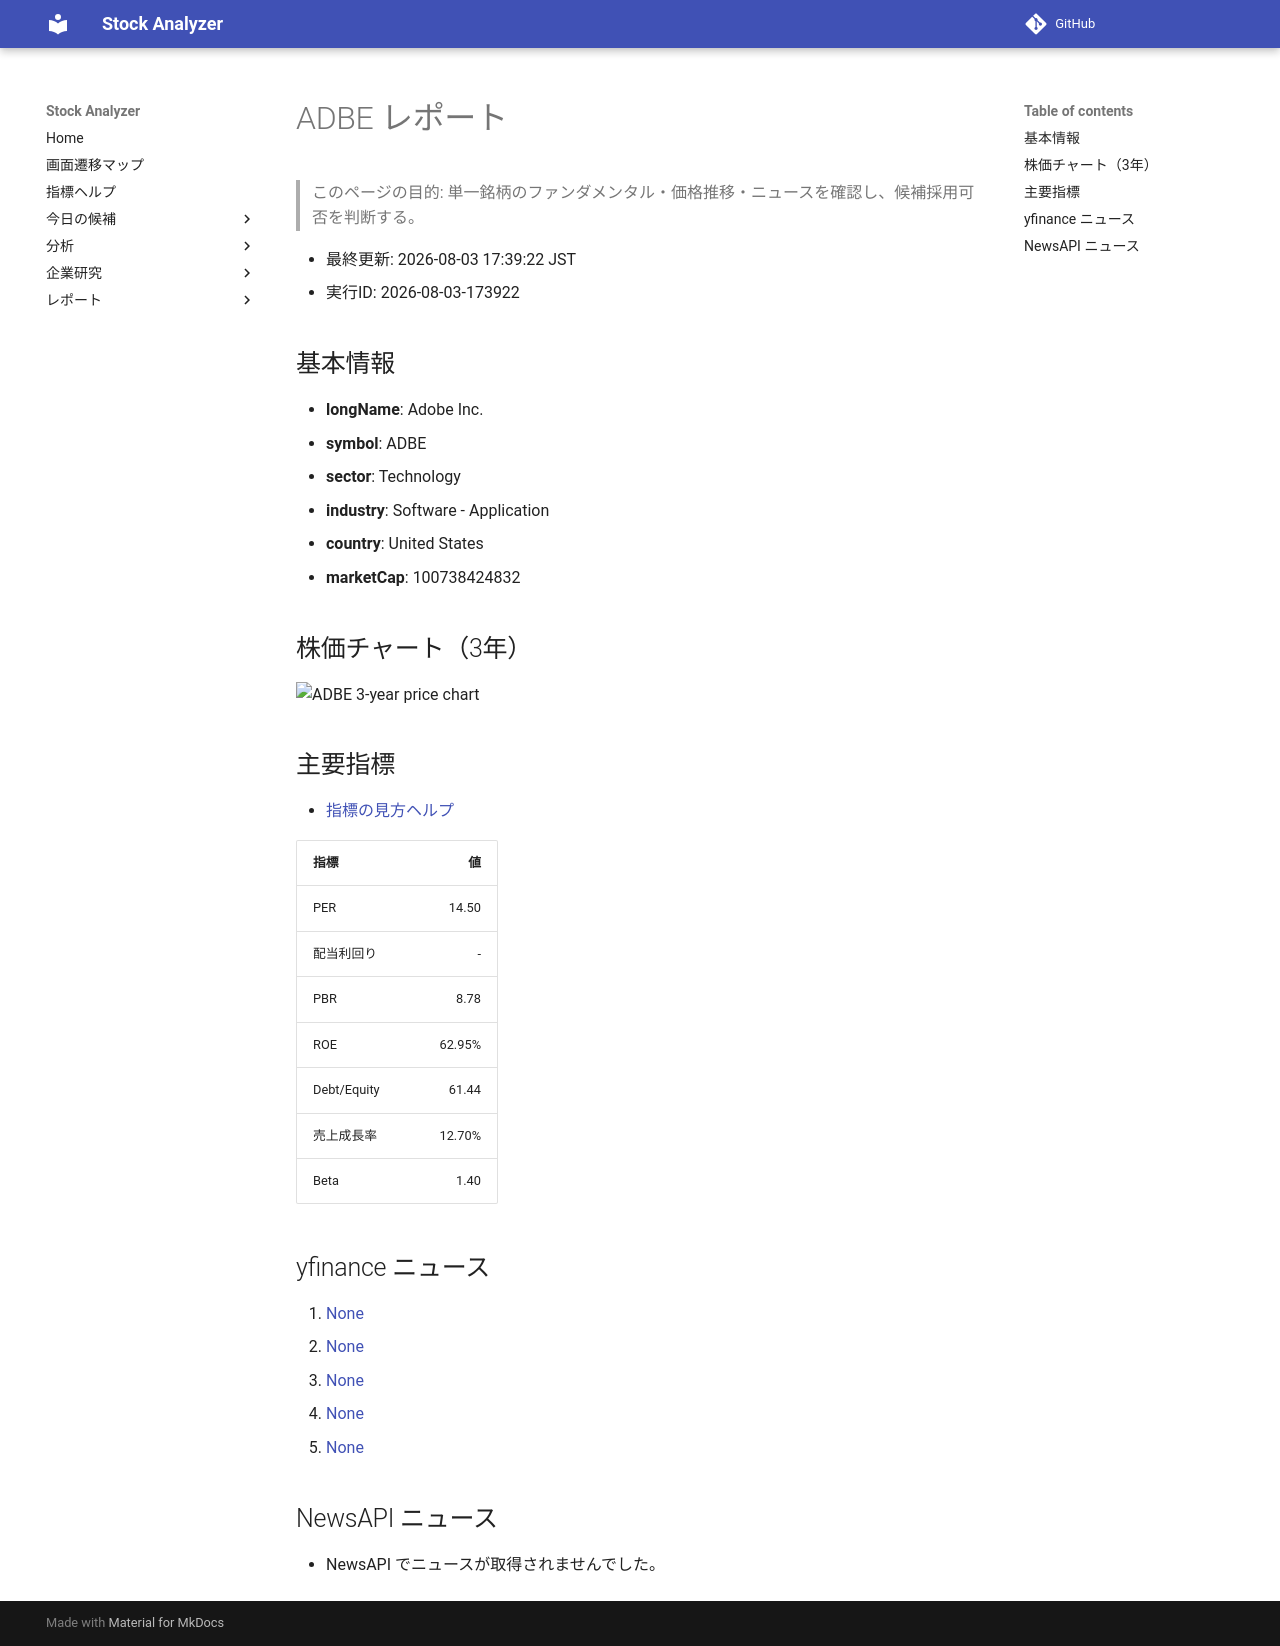

repository: Yumi-note/Making-APP · page: reports/2026-08-03/173922/ADBE/index.html · generator: mkdocs

# ADBE レポート

> このページの目的: 単一銘柄のファンダメンタル・価格推移・ニュースを確認し、候補採用可否を判断する。

- 最終更新: 2026-08-03 17:39:22 JST
- 実行ID: 2026-08-03-173922

## 基本情報

- **longName**: Adobe Inc.
- **symbol**: ADBE
- **sector**: Technology
- **industry**: Software - Application
- **country**: United States
- **marketCap**: 100738424832

## 株価チャート（3年）

![ADBE 3-year price chart](ADBE_3y.png)

## 主要指標

- [指標の見方ヘルプ](../../../../indicators.md)

| 指標 | 値 |
|---|---:|
| PER | 14.50 |
| 配当利回り | - |
| PBR | 8.78 |
| ROE | 62.95% |
| Debt/Equity | 61.44 |
| 売上成長率 | 12.70% |
| Beta | 1.40 |

## yfinance ニュース

1. [None](None)
2. [None](None)
3. [None](None)
4. [None](None)
5. [None](None)

## NewsAPI ニュース

- NewsAPI でニュースが取得されませんでした。
